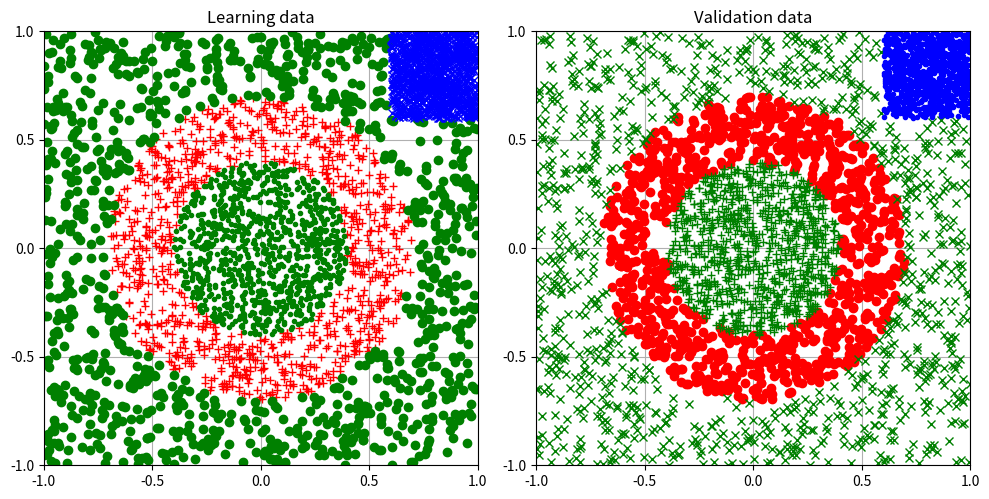

The matplotlib source for this figure:
# DB_Creator.
# ===========
#
# SPDX-License-Identifier: MIT
# SPDX-FileCopyrightText: 2025-2026 Edo. Franzi
# SPDX-FileCopyrightText: 2025-2026 Laurent von Allmen
#
#------------------------------------------------------------------------
# Author:	Edo. Franzi			The 2025-01-01
# Modifs:	Laurent von Allmen	The 2026-11-12
#
# Project:	uKOS-X
# Goal:		Generate 2 database files (for learning and for validation).
# 			Display the 2 dataset
#
#			The databases:
#			Class 1:  150 < data < 600
#			Class 2a: data > (600 + 4 * KCLASS_MARGIN)
#			Class 2b: data < (150 - KCLASS_MARGIN)
#
#			Necessary packages:
#			python3 -m pip install numpy pyserial matplotlib
#
#			python3 DB_Creator.py
#
#   (c) 2025-2026, Edo. Franzi
#   --------------------------
#                                              __ ______  _____
#   Edo. Franzi                         __  __/ //_/ __ \/ ___/
#   5-Route de Cheseaux                / / / / ,< / / / /\__ \
#   CH 1400 Cheseaux-Noréaz           / /_/ / /| / /_/ /___/ /
#                                     \__,_/_/ |_\____//____/
#   edo.franzi@ukos.ch
#
#   Description: Lightweight, real-time multitasking operating
#   system for embedded microcontroller and DSP-based systems.
#
#   Permission is hereby granted, free of charge, to any person
#   obtaining a copy of this software and associated documentation
#   files (the "Software"), to deal in the Software without restriction,
#   including without limitation the rights to use, copy, modify,
#   merge, publish, distribute, sublicense, and/or sell copies of the
#   Software, and to permit persons to whom the Software is furnished
#   to do so, subject to the following conditions:
#
#   The above copyright notice and this permission notice shall be
#   included in all copies or substantial portions of the Software.
#
#   THE SOFTWARE IS PROVIDED "AS IS", WITHOUT WARRANTY OF ANY KIND,
#   EXPRESS OR IMPLIED, INCLUDING BUT NOT LIMITED TO THE WARRANTIES OF
#   MERCHANTABILITY, FITNESS FOR A PARTICULAR PURPOSE AND
#   NONINFRINGEMENT. IN NO EVENT SHALL THE AUTHORS OR COPYRIGHT HOLDERS
#   BE LIABLE FOR ANY CLAIM, DAMAGES OR OTHER LIABILITY, WHETHER IN AN
#   ACTION OF CONTRACT, TORT OR OTHERWISE, ARISING FROM, OUT OF OR IN
#   CONNECTION WITH THE SOFTWARE OR THE USE OR OTHER DEALINGS IN THE
#   SOFTWARE.
#
#------------------------------------------------------------------------

"""Generate the learning and validation datasets for the MLPN classifier.

Two files are written, ``DB_L_file.txt`` (learning) and ``DB_V_file.txt``
(validation), and both datasets are plotted side by side.

Points (x, y) are drawn uniformly in [-KABS_MAX_FUNCTION, +KABS_MAX_FUNCTION]²,
classified by rejection sampling, then normalised to [-1, 1].
With r² = x² + y²:

* C1,  ring:   KRING_LIMITS_MIN < r² < KRING_LIMITS_MAX
* C2a, outer:  r² > KRING_LIMITS_MAX, excluding the top-right square
* C2b, inner:  r² < KRING_LIMITS_MIN
* C3,  square: x > KSQUARE_LIMITS and y > KSQUARE_LIMITS

C2a and C2b share the same target vector (class 2).

Each line of the output files is tab-separated: ``x  y  t1  t2  t3``, where
t1..t3 is the one-hot target (KGOOD for the active class, KBAD otherwise).

Requirements:
    python3 -m pip install numpy matplotlib

Usage:
    python3 DB_Creator.py [-seed nnn]

The random generator is seeded with ``nnn``, or with KDEFAULT_SEED when the
option is omitted, so the same seed always produces the same datasets.
"""

import argparse
from collections.abc import Callable, Sequence
from typing import NamedTuple, TextIO

import matplotlib.pyplot as plt
import numpy as np
from matplotlib.axes import Axes

KNB_SAMPLES_C1		= 1000								# Number of samples C1 (ring)
KNB_SAMPLES_C2A		= 1000								# Number of samples C2a (outer)
KNB_SAMPLES_C2B		= 1000								# Number of samples C2b (inner)
KNB_SAMPLES_C3		= 1000								# Number of samples C3 (square)
KABS_MAX_FUNCTION	= 40								# Max of the function (+/- 40 in x-y)
KRING_LIMITS_MIN	= (0.4 * KABS_MAX_FUNCTION) ** 2	# Min r² for the ring
KRING_LIMITS_MAX	= (0.7 * KABS_MAX_FUNCTION) ** 2	# Max r² for the ring
KSQUARE_LIMITS		= 0.6 * KABS_MAX_FUNCTION			# Corner size (top-right)
KABS_MAX_OUTPUT		= 0.98								# Abs max of the expected output
KGOOD				= KABS_MAX_OUTPUT					# Target value for the active class
KBAD				= 0.00								# Target value for the other classes
KDEFAULT_SEED		= 42								# Seed of the random generator without -seed

KTARGET_C1			= (KGOOD, KBAD, KBAD)
KTARGET_C2			= (KBAD, KGOOD, KBAD)
KTARGET_C3			= (KBAD, KBAD, KGOOD)

Point = tuple[float, float]
Predicate = Callable[[float, float], bool]

_rng = np.random.default_rng(KDEFAULT_SEED)				# Reseeded by main() from -seed


def generate_random_values() -> Point:
	"""Return a random (x, y) point drawn uniformly in [-KABS_MAX_FUNCTION, +KABS_MAX_FUNCTION]²."""
	x, y = (_rng.random(2) - 0.5) * 2 * KABS_MAX_FUNCTION
	return float(x), float(y)

def norm_squared(x: float, y: float) -> float:
	"""Return the squared Euclidean norm of (x, y)."""
	return x * x + y * y

def normalize_point(x: float, y: float) -> Point:
	"""Scale (x, y) from [-KABS_MAX_FUNCTION, +KABS_MAX_FUNCTION] to [-1, 1]."""
	return x / KABS_MAX_FUNCTION, y / KABS_MAX_FUNCTION

def in_top_right_corner(x: float, y: float) -> bool:
	"""Return True if (x, y) lies in the top-right square (class C3)."""
	return x > KSQUARE_LIMITS and y > KSQUARE_LIMITS

def in_ring(x: float, y: float) -> bool:
	"""Return True if (x, y) lies strictly inside the ring (class C1)."""
	return KRING_LIMITS_MIN < norm_squared(x, y) < KRING_LIMITS_MAX

def in_outer(x: float, y: float) -> bool:
	"""Return True if (x, y) lies outside the ring but not in the top-right square (class C2a)."""
	return norm_squared(x, y) > KRING_LIMITS_MAX and not in_top_right_corner(x, y)

def in_inner(x: float, y: float) -> bool:
	"""Return True if (x, y) lies inside the inner disc (class C2b)."""
	return norm_squared(x, y) < KRING_LIMITS_MIN

class ClassSpec(NamedTuple):
	"""Description of one sampled region: its size, membership test and target vector."""

	nb_samples: int
	predicate: Predicate
	target: tuple[float, float, float]

KCLASSES = (
	ClassSpec(KNB_SAMPLES_C1, in_ring, KTARGET_C1),
	ClassSpec(KNB_SAMPLES_C2A, in_outer, KTARGET_C2),
	ClassSpec(KNB_SAMPLES_C2B, in_inner, KTARGET_C2),
	ClassSpec(KNB_SAMPLES_C3, in_top_right_corner, KTARGET_C3),
)

def sample_class(predicate: Predicate, nb_samples: int) -> list[Point]:
	"""Draw random points until ``nb_samples`` satisfy ``predicate``.

	Rejection sampling: points outside the region are discarded.
	The accepted points are returned normalised to [-1, 1].
	"""
	points: list[Point] = []
	while len(points) < nb_samples:
		x, y = generate_random_values()
		if predicate(x, y):
			points.append(normalize_point(x, y))
	return points

def setup_axes(ax: Axes, title: str) -> None:
	"""Configure ``ax`` for displaying normalised coordinates."""
	ax.set_title(title)
	ax.set_aspect("equal")
	ax.grid(True)
	ax.set_xlim(-1, 1)
	ax.set_ylim(-1, 1)
	ax.set_xticks(np.linspace(-1, 1, 5))
	ax.set_yticks(np.linspace(-1, 1, 5))

def generate_dataset(fd: TextIO, ax: Axes, formats: Sequence[str], title: str) -> None:
	"""Generate one dataset, write it to ``fd`` and plot it on ``ax``.

	Args:
		fd: Open text file receiving the tab-separated samples.
		ax: Matplotlib axes on which the samples are plotted.
		formats: One Matplotlib format string per entry of ``KCLASSES``.
		title: Title of the plot.
	"""
	setup_axes(ax, title)

	for spec, fmt in zip(KCLASSES, formats, strict=True):
		points = sample_class(spec.predicate, spec.nb_samples)
		for xn, yn in points:
			fields = [f"{xn:.6f}", f"{yn:.6f}", *(f"{t:.2f}" for t in spec.target)]
			fd.write("\t".join(fields) + "\n")

		xs, ys = zip(*points)
		ax.plot(xs, ys, fmt)

def parse_args() -> argparse.Namespace:
	"""Parse the command-line arguments."""
	parser = argparse.ArgumentParser(description=__doc__.splitlines()[0])
	parser.add_argument(
		"-seed",
		"--seed",
		type=int,
		default=KDEFAULT_SEED,
		metavar="nnn",
		help=f"seed of the random generator (default: {KDEFAULT_SEED})",
	)
	return parser.parse_args()

def main() -> None:
	"""Generate the learning and validation datasets and display them."""
	global _rng
	_rng = np.random.default_rng(parse_args().seed)

	_, (ax1, ax2) = plt.subplots(1, 2, figsize=(10, 5))

	with (
		open("DB_L_file.txt", "w", encoding="utf-8") as fd_l,
		open("DB_V_file.txt", "w", encoding="utf-8") as fd_v,
	):
		generate_dataset(fd_l, ax1, formats=["r+", "go", "g.", "bx"], title="Learning data")
		generate_dataset(fd_v, ax2, formats=["ro", "gx", "g+", "b."], title="Validation data")

	plt.tight_layout()
	plt.show()

if __name__ == "__main__":
	main()
